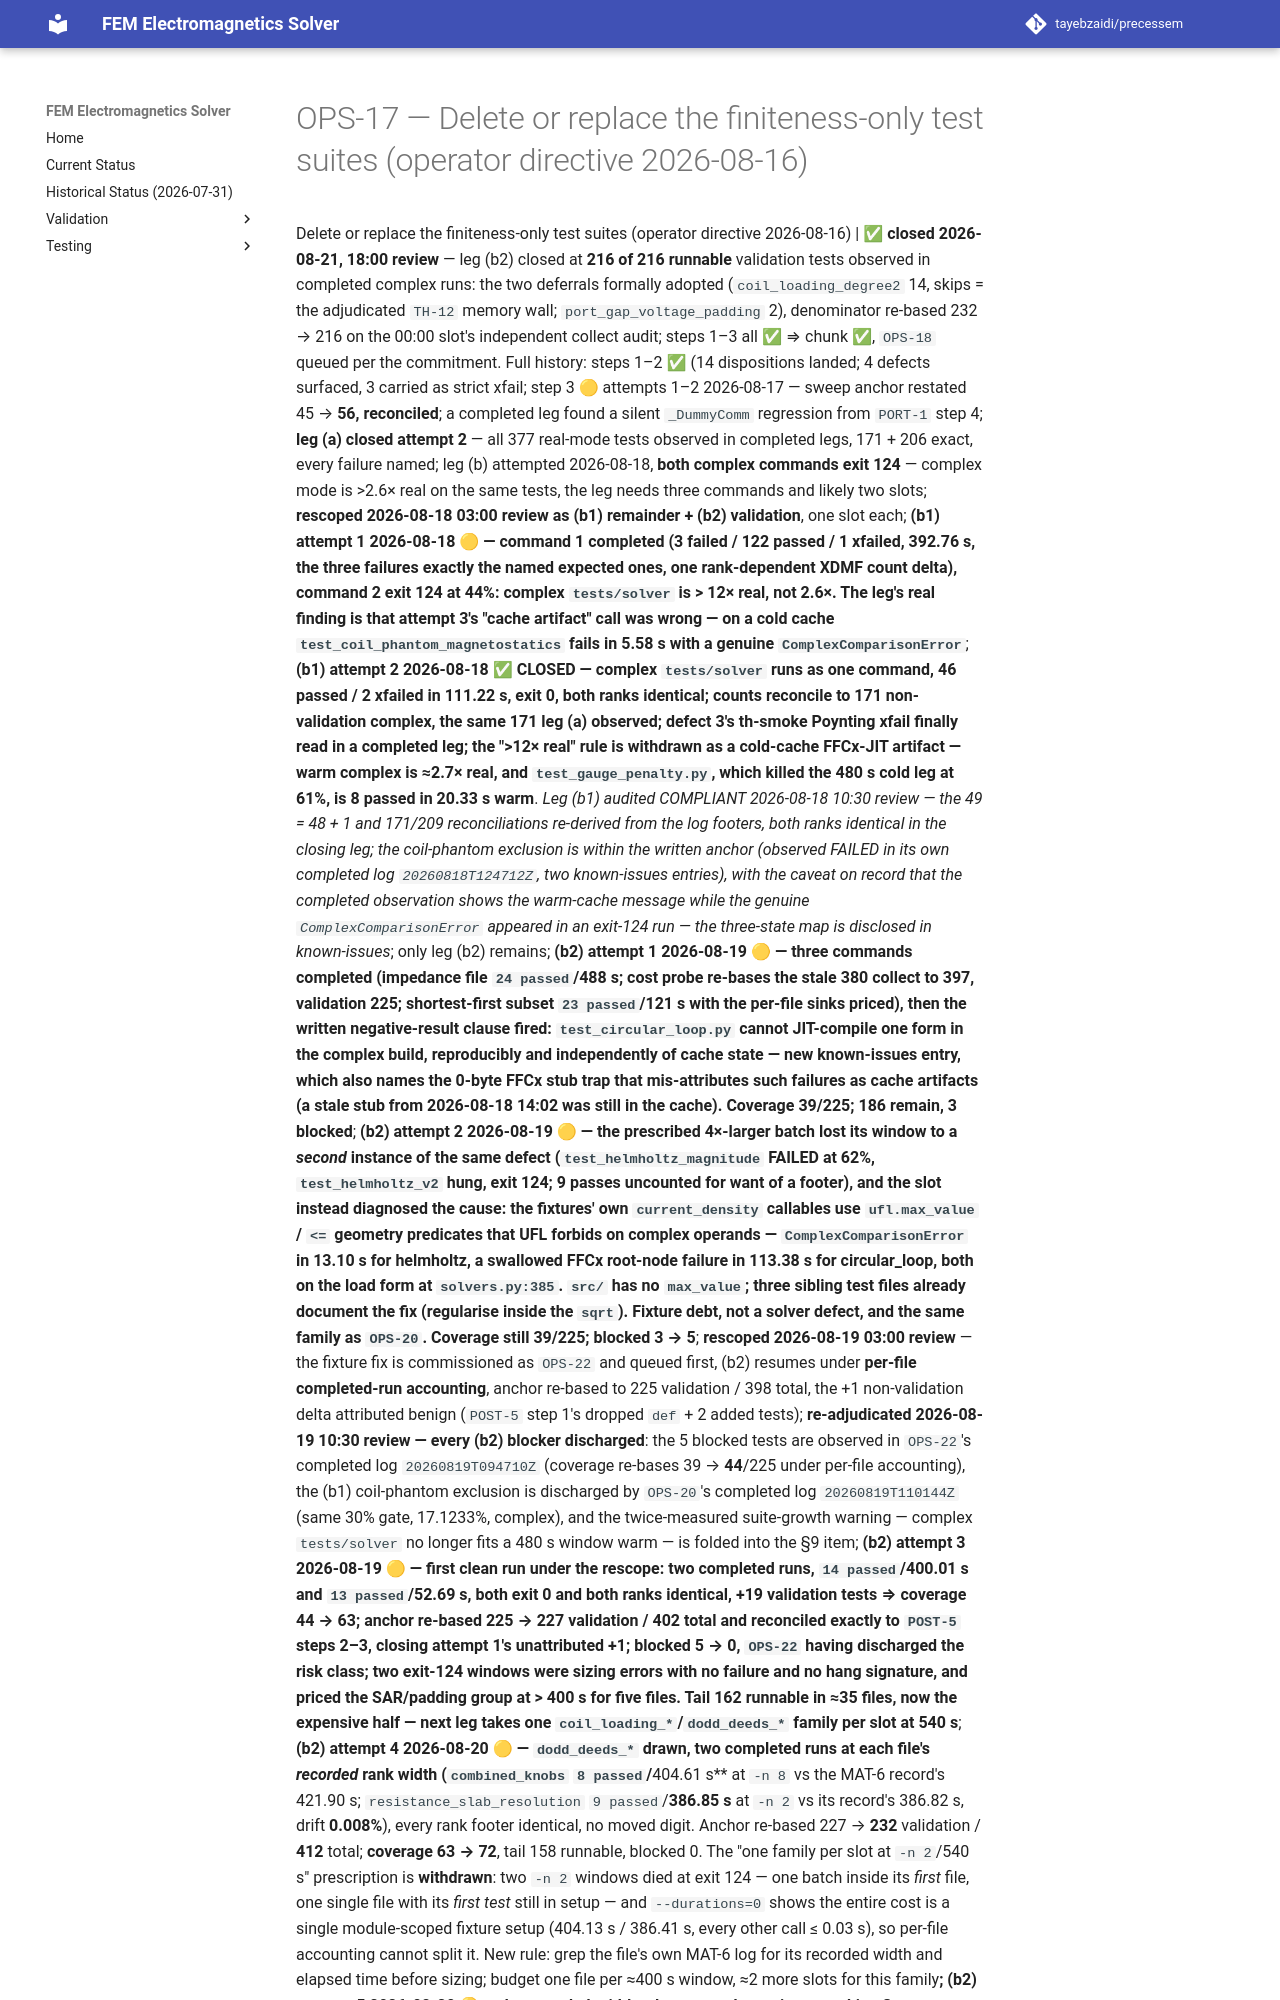

repository: tayebzaidi/precessem · page: planning/chunks/OPS-17/index.html · generator: mkdocs

# OPS-17 — Delete or replace the finiteness-only test suites (operator directive 2026-08-16)

 Delete or replace the finiteness-only test suites (operator directive 2026-08-16) | ✅ **closed 2026-08-21, 18:00 review** — leg (b2) closed at **216 of 216 runnable** validation tests observed in completed complex runs: the two deferrals formally adopted (`coil_loading_degree2` 14, skips = the adjudicated `TH-12` memory wall; `port_gap_voltage_padding` 2), denominator re-based 232 → 216 on the 00:00 slot's independent collect audit; steps 1–3 all ✅ ⇒ chunk ✅, `OPS-18` queued per the commitment. Full history: steps 1–2 ✅ (14 dispositions landed; 4 defects surfaced, 3 carried as strict xfail; step 3 🟡 attempts 1–2 2026-08-17 — sweep anchor restated 45 → **56, reconciled**; a completed leg found a silent `_DummyComm` regression from `PORT-1` step 4; **leg (a) closed attempt 2** — all 377 real-mode tests observed in completed legs, 171 + 206 exact, every failure named; leg (b) attempted 2026-08-18, **both complex commands exit 124** — complex mode is >2.6× real on the same tests, the leg needs three commands and likely two slots; **rescoped 2026-08-18 03:00 review as (b1) remainder + (b2) validation**, one slot each; **(b1) attempt 1 2026-08-18 🟡 — command 1 completed (3 failed / 122 passed / 1 xfailed, 392.76 s, the three failures exactly the named expected ones, one rank-dependent XDMF count delta), command 2 exit 124 at 44%: complex `tests/solver` is > 12× real, not 2.6×. The leg's real finding is that attempt 3's "cache artifact" call was wrong — on a cold cache `test_coil_phantom_magnetostatics` fails in 5.58 s with a genuine `ComplexComparisonError`**; **(b1) attempt 2 2026-08-18 ✅ CLOSED — complex `tests/solver` runs as one command, 46 passed / 2 xfailed in 111.22 s, exit 0, both ranks identical; counts reconcile to 171 non-validation complex, the same 171 leg (a) observed; defect 3's th-smoke Poynting xfail finally read in a completed leg; the ">12× real" rule is **withdrawn** as a cold-cache FFCx-JIT artifact — warm complex is ≈2.7× real, and `test_gauge_penalty.py`, which killed the 480 s cold leg at 61%, is 8 passed in 20.33 s warm**. *Leg (b1) audited COMPLIANT 2026-08-18 10:30 review — the 49 = 48 + 1 and 171/209 reconciliations re-derived from the log footers, both ranks identical in the closing leg; the coil-phantom exclusion is within the written anchor (observed FAILED in its own completed log `20260818T124712Z`, two known-issues entries), with the caveat on record that the completed observation shows the warm-cache message while the genuine `ComplexComparisonError` appeared in an exit-124 run — the three-state map is disclosed in known-issues*; only leg (b2) remains; **(b2) attempt 1 2026-08-19 🟡 — three commands completed (impedance file `24 passed`/488 s; cost probe re-bases the stale 380 collect to **397**, validation **225**; shortest-first subset `23 passed`/121 s with the per-file sinks priced), then the written negative-result clause fired: `test_circular_loop.py` **cannot JIT-compile one form in the complex build**, reproducibly and independently of cache state — new known-issues entry, which also names the **0-byte FFCx stub** trap that mis-attributes such failures as cache artifacts (a stale stub from 2026-08-18 14:02 was still in the cache). Coverage 39/225; 186 remain, 3 blocked**; **(b2) attempt 2 2026-08-19 🟡 — the prescribed 4×-larger batch lost its window to a *second* instance of the same defect (`test_helmholtz_magnitude` FAILED at 62%, `test_helmholtz_v2` hung, exit 124; 9 passes uncounted for want of a footer), and the slot instead **diagnosed the cause**: the fixtures' own `current_density` callables use `ufl.max_value` / `<=` geometry predicates that UFL forbids on complex operands — `ComplexComparisonError` in 13.10 s for helmholtz, a swallowed FFCx root-node failure in 113.38 s for circular_loop, both on the load form at `solvers.py:385`. `src/` has **no** `max_value`; three sibling test files already document the fix (regularise inside the `sqrt`). **Fixture debt, not a solver defect**, and the same family as `OPS-20`. Coverage still 39/225; blocked 3 → 5**; **rescoped 2026-08-19 03:00 review** — the fixture fix is commissioned as `OPS-22` and queued first, (b2) resumes under **per-file completed-run accounting**, anchor re-based to 225 validation / 398 total, the +1 non-validation delta attributed benign (`POST-5` step 1's dropped `def` + 2 added tests); **re-adjudicated 2026-08-19 10:30 review — every (b2) blocker discharged**: the 5 blocked tests are observed in `OPS-22`'s completed log `20260819T094710Z` (coverage re-bases 39 → **44**/225 under per-file accounting), the (b1) coil-phantom exclusion is discharged by `OPS-20`'s completed log `20260819T110144Z` (same 30% gate, 17.1233%, complex), and the twice-measured suite-growth warning — complex `tests/solver` no longer fits a 480 s window warm — is folded into the §9 item; **(b2) attempt 3 2026-08-19 🟡 — first clean run under the rescope: two completed runs, `14 passed`/400.01 s and `13 passed`/52.69 s, both exit 0 and both ranks identical, **+19 validation tests ⇒ coverage 44 → 63**; anchor re-based 225 → **227** validation / **402** total and reconciled exactly to `POST-5` steps 2–3, closing attempt 1's unattributed +1; **blocked 5 → 0**, `OPS-22` having discharged the risk class; two exit-124 windows were sizing errors with no failure and no hang signature, and priced the SAR/padding group at > 400 s for five files. Tail 162 runnable in ≈35 files, now the expensive half — next leg takes one `coil_loading_*`/`dodd_deeds_*` family per slot at 540 s**; **(b2) attempt 4 2026-08-20 🟡 — `dodd_deeds_*` drawn, two completed runs at each file's *recorded* rank width (`combined_knobs` `8 passed`/**404.61 s** at `-n 8` vs the MAT-6 record's 421.90 s; `resistance_slab_resolution` `9 passed`/**386.85 s** at `-n 2` vs its record's 386.82 s, drift **0.008%**), every rank footer identical, no moved digit. Anchor re-based 227 → **232** validation / **412** total; **coverage 63 → 72**, tail 158 runnable, blocked 0. The "one family per slot at `-n 2`/540 s" prescription is **withdrawn**: two `-n 2` windows died at exit 124 — one batch inside its *first* file, one single file with its *first test* still in setup — and `--durations=0` shows the entire cost is a single module-scoped fixture setup (404.13 s / 386.41 s, every other call ≤ 0.03 s), so per-file accounting cannot split it. New rule: grep the file's own MAT-6 log for its recorded width and elapsed time before sizing; budget one file per ≈400 s window, ≈2 more slots for this family**; **(b2) attempt 5 2026-08-20 🟡 — the recorded-width rule executed as written, working first try on every command with **no exit 124**: three files counted in three completed complex runs, all exit 0 (`reactance_box_truncation` `9 passed`/**397.17 s** at `-n 8` vs its record's 426.17 s; `proj
